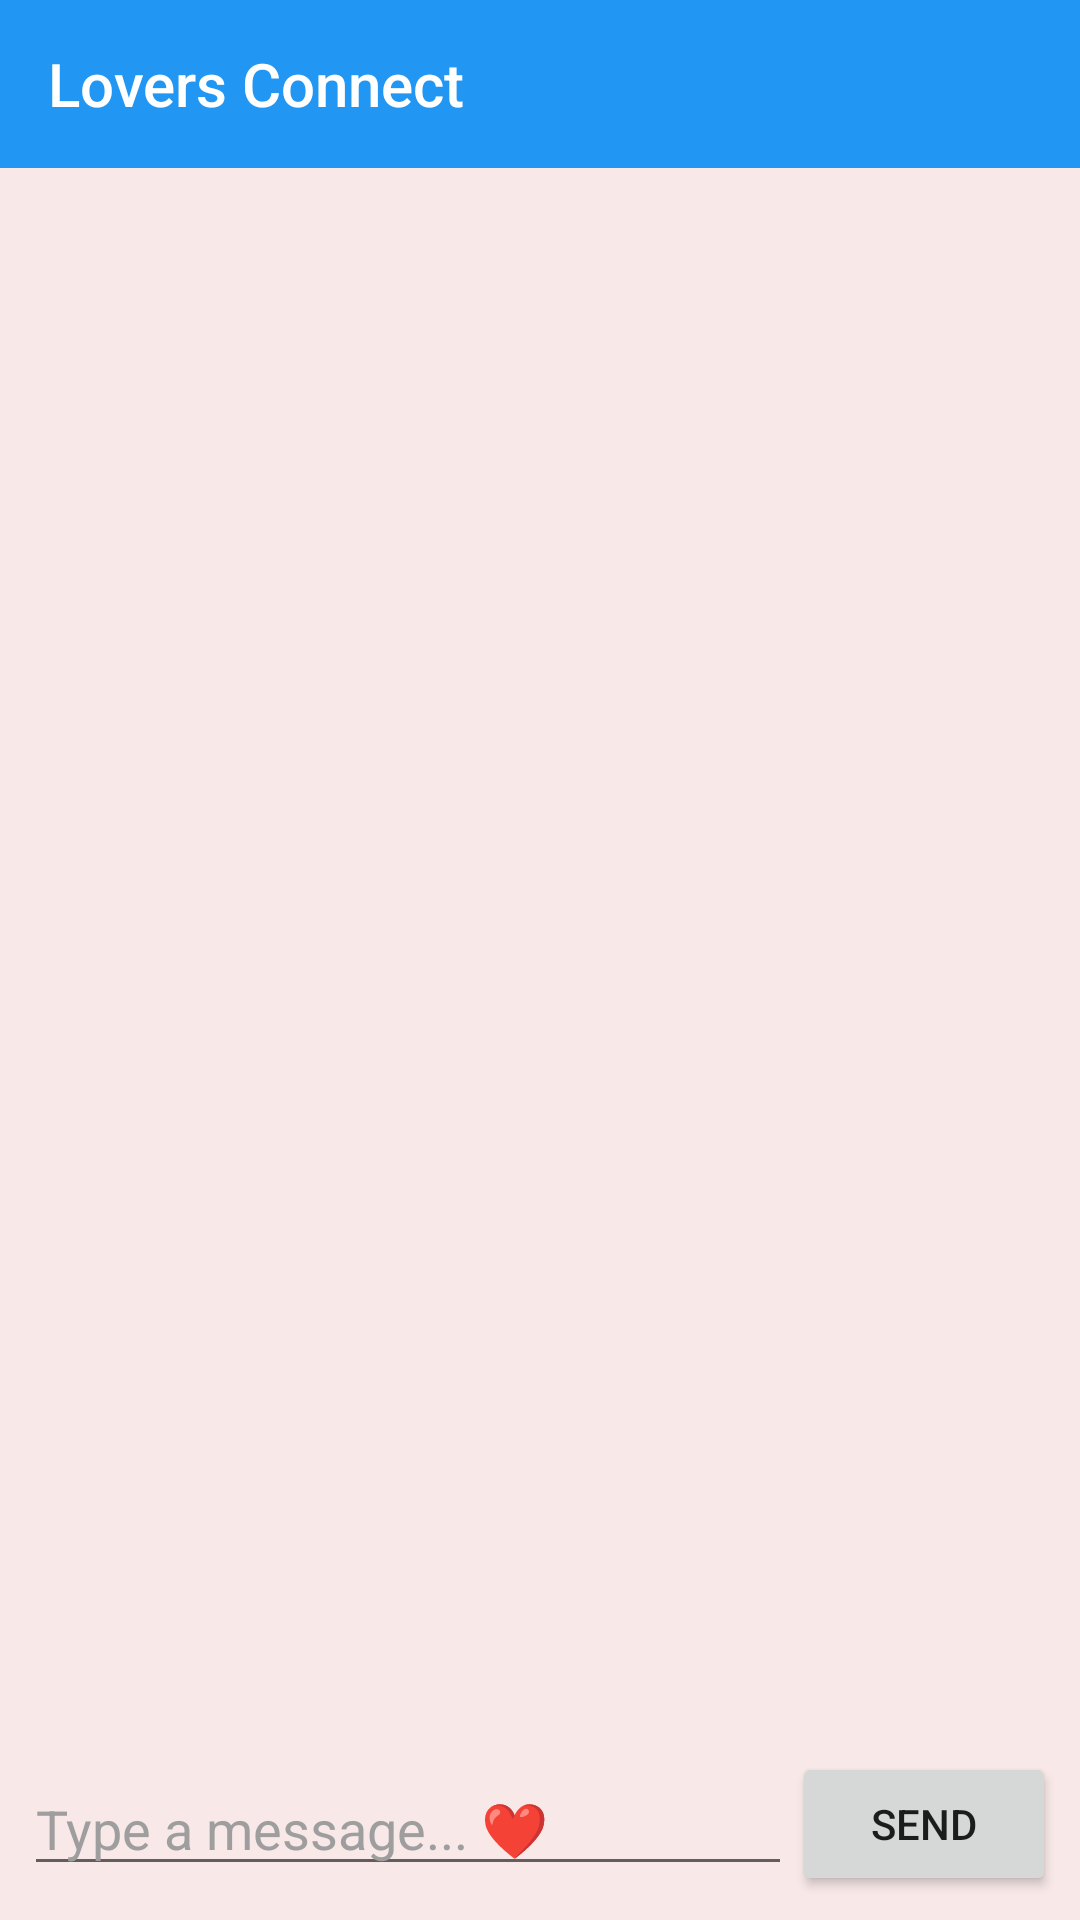

Layout XML and referenced resources for this Android screen:
<!-- AndroidManifest.xml: application theme Theme.LoversConnect.Blue -->
<!-- res/layout/activity_main.xml -->
<?xml version="1.0" encoding="utf-8"?>
<androidx.constraintlayout.widget.ConstraintLayout xmlns:android="http://schemas.android.com/apk/res/android"
    xmlns:app="http://schemas.android.com/apk/res-auto"
    xmlns:tools="http://schemas.android.com/tools"
    android:layout_width="match_parent"
    android:layout_height="match_parent"
    tools:context=".MainActivity">

    <ImageView
        android:id="@+id/wallpaperImageView"
        android:layout_width="0dp"
        android:layout_height="0dp"
        android:scaleType="centerCrop"
        app:layout_constraintBottom_toBottomOf="parent"
        app:layout_constraintEnd_toEndOf="parent"
        app:layout_constraintStart_toStartOf="parent"
        app:layout_constraintTop_toTopOf="parent" />

    <com.google.android.material.appbar.AppBarLayout
        android:id="@+id/appBarLayout"
        android:layout_width="0dp"
        android:layout_height="wrap_content"
        android:fitsSystemWindows="true"
        app:layout_constraintEnd_toEndOf="parent"
        app:layout_constraintStart_toStartOf="parent"
        app:layout_constraintTop_toTopOf="parent">

        <androidx.appcompat.widget.Toolbar
            android:id="@+id/toolbar"
            android:layout_width="match_parent"
            android:layout_height="?attr/actionBarSize"
            android:background="?attr/colorPrimary"
            app:title="Lovers Connect"
            app:titleTextColor="@color/white" />

    </com.google.android.material.appbar.AppBarLayout>

    <androidx.recyclerview.widget.RecyclerView
        android:id="@+id/chatRecyclerView"
        android:layout_width="0dp"
        android:layout_height="0dp"
        android:background="@android:color/transparent"
        android:padding="8dp"
        app:layout_constraintBottom_toTopOf="@+id/inputLayout"
        app:layout_constraintEnd_toEndOf="parent"
        app:layout_constraintStart_toStartOf="parent"
        app:layout_constraintTop_toBottomOf="@+id/appBarLayout" />

    <LinearLayout
        android:id="@+id/inputLayout"
        android:layout_width="0dp"
        android:layout_height="wrap_content"
        android:gravity="center_vertical"
        android:orientation="horizontal"
        android:padding="8dp"
        app:layout_constraintBottom_toBottomOf="parent"
        app:layout_constraintEnd_toEndOf="parent"
        app:layout_constraintStart_toStartOf="parent">

        <EditText
            android:id="@+id/etMessage"
            android:layout_width="0dp"
            android:layout_height="wrap_content"
            android:layout_weight="1"
            android:hint="Type a message... ❤️"
            android:maxLines="5"
            android:textColorHint="#9E9E9E"
            android:textColor="@color/black"/>

        <Button
            android:id="@+id/btnSend"
            android:layout_width="wrap_content"
            android:layout_height="wrap_content"
            android:text="SEND" />

    </LinearLayout>

</androidx.constraintlayout.widget.ConstraintLayout>
<!-- resources referenced by this layout -->
<resources>
  <color name="black">#FF000000</color>
  <color name="white">#FFFFFFFF</color>
  <style name="Theme.LoversConnect.Blue" parent="Base.Theme.LoversConnect">
          <item name="colorPrimary">@color/colorPrimaryBlue</item>
          <item name="colorPrimaryDark">@color/colorPrimaryDarkBlue</item>
      </style>
  <style name="Base.Theme.LoversConnect" parent="Theme.AppCompat.DayNight.NoActionBar">
          <item name="colorPrimary">@color/colorPrimary</item>
          <item name="colorPrimaryDark">@color/colorPrimaryDark</item>
          <item name="colorAccent">@color/colorAccent</item>
          <item name="android:windowBackground">@color/windowBackground</item>
      </style>
  <color name="colorPrimaryBlue">#2196F3</color>
  <color name="colorPrimaryDarkBlue">#1976D2</color>
  <color name="colorPrimary">#E91E63</color>
  <color name="colorPrimaryDark">#C2185B</color>
  <color name="colorAccent">#FF4081</color>
  <color name="windowBackground">#F8E8E8</color>
</resources>
